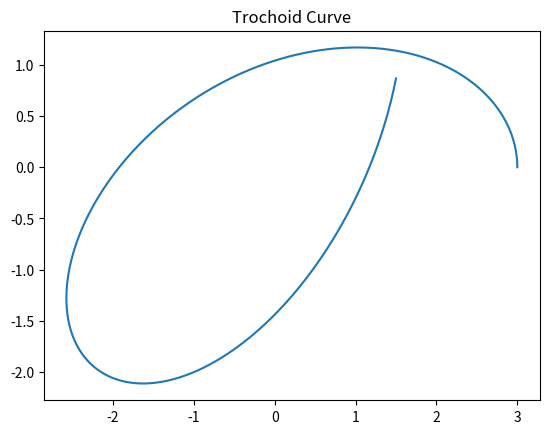

The script that saved this image:
# func_py_calculate_trochoid_curve.py
import matplotlib.pyplot as plt
import numpy as np

def func_py_calculate_trochoid_curve(R, r, d, points):
    t = np.linspace(0, 2 * np.pi, points)
    x = (R - r) * np.cos(t) + d * np.cos((R - r) * t / r)
    y = (R - r) * np.sin(t) - d * np.sin((R - r) * t / r)
    plt.plot(x, y)
    plt.title("Trochoid Curve")
    plt.show()

func_py_calculate_trochoid_curve(5, 3, 1, 1000)
